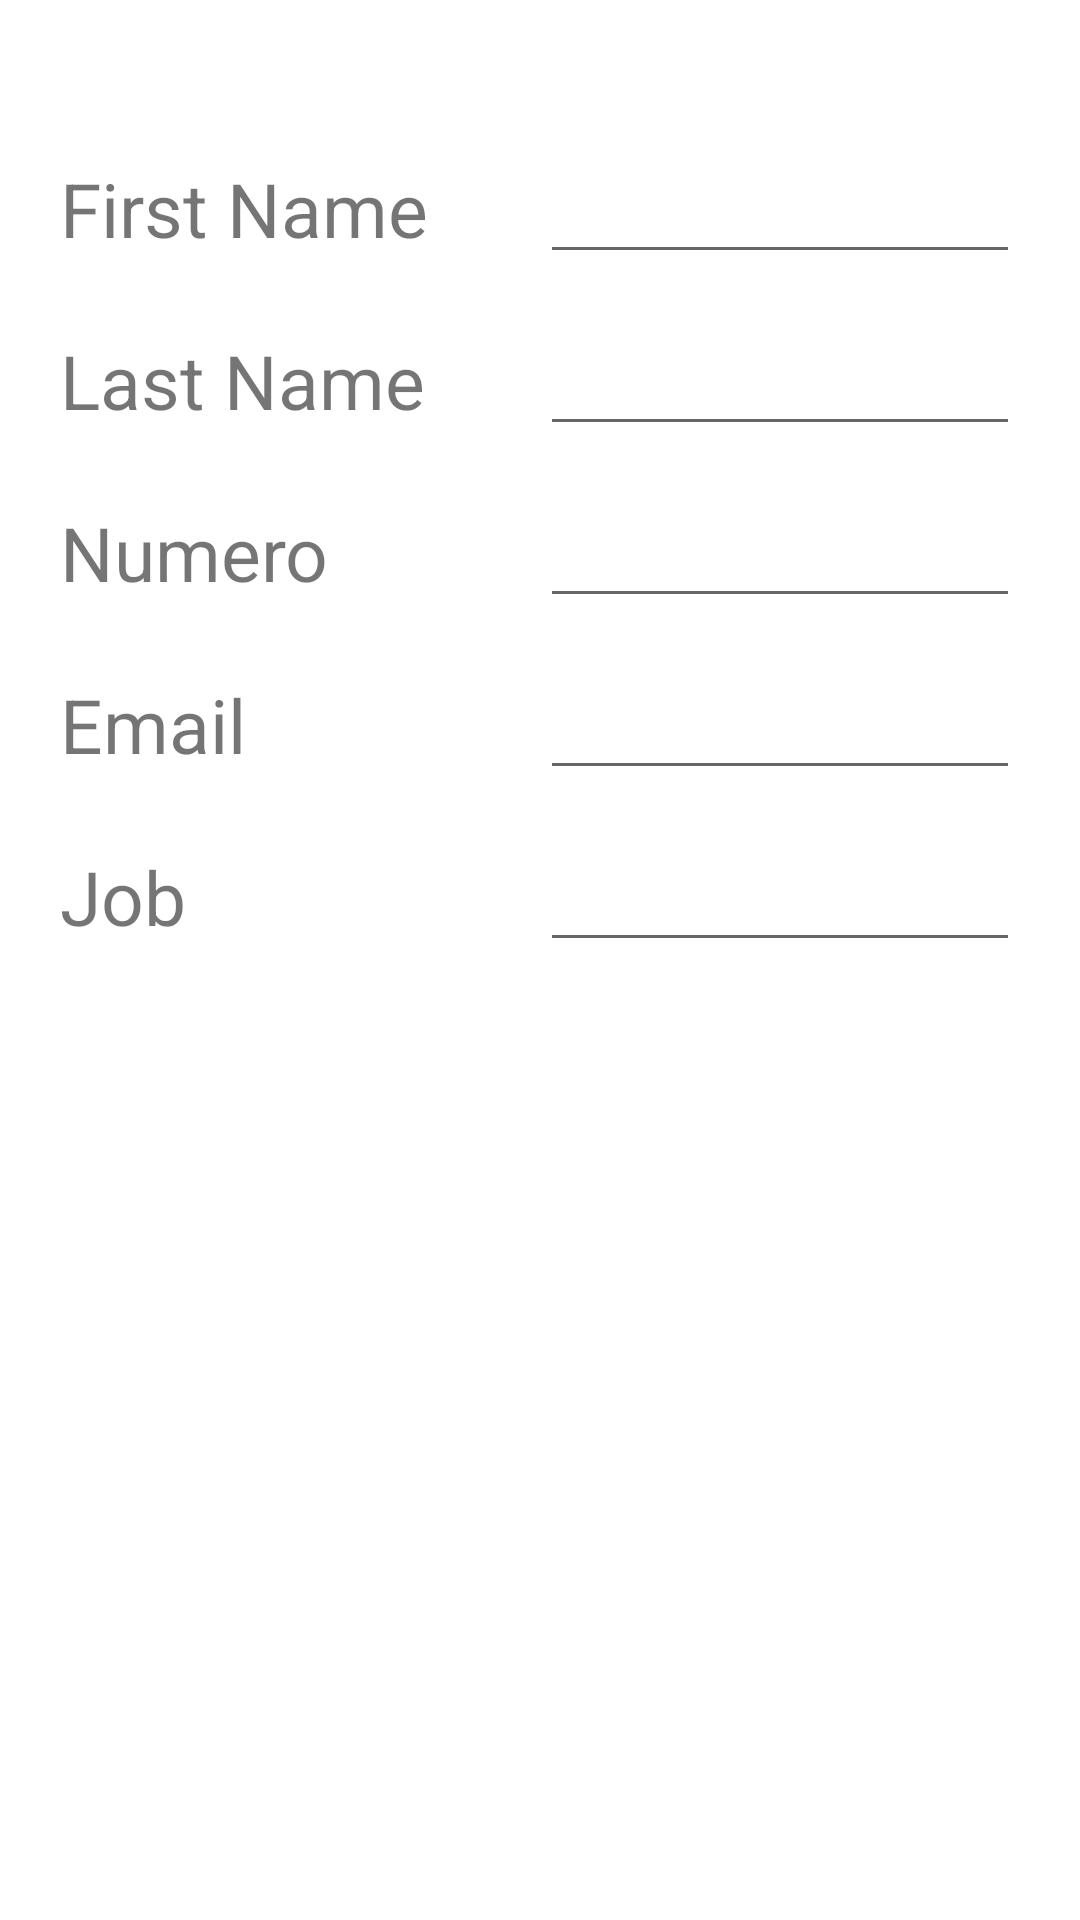

Produce the Android XML layout that renders to this screen, including the resource entries it uses.
<!-- AndroidManifest.xml: application theme Theme.Annuaire -->
<!-- res/layout/activity_add.xml -->
<?xml version="1.0" encoding="utf-8"?>
<LinearLayout xmlns:android="http://schemas.android.com/apk/res/android"
    android:orientation="vertical" android:layout_width="match_parent"
    android:layout_height="match_parent"
    android:paddingTop="50dp"
    android:paddingLeft="20dp"
    android:paddingRight="20dp"
    >
    <LinearLayout
        android:layout_width="match_parent"
        android:layout_height="wrap_content"
        android:orientation="horizontal"
        android:layout_marginBottom="@dimen/conatactViewMarginTop"
        android:weightSum="4">

        <TextView
            android:layout_width="0px"
            android:layout_height="wrap_content"
            android:text="@string/first_name"
            android:layout_weight="2"
            android:textAlignment="textStart"
            android:textFontWeight="900"
            android:textSize="@dimen/fieldTextZide"
            />

        <EditText
            android:layout_width="0px"
            android:layout_height="wrap_content"
            android:layout_weight="2"
            android:id="@+id/fn_filed"/>
    </LinearLayout>
    <LinearLayout
        android:layout_width="match_parent"
        android:layout_height="wrap_content"
        android:orientation="horizontal"
        android:layout_marginBottom="@dimen/conatactViewMarginTop"
        android:weightSum="4">


        <TextView
            android:layout_width="0px"
            android:layout_height="wrap_content"
            android:text="@string/last_name"
            android:layout_weight="2"
            android:textAlignment="textStart"
            android:textFontWeight="900"
            android:textSize="@dimen/fieldTextZide"

            />
        <EditText
            android:layout_width="0px"
            android:layout_height="wrap_content"
            android:layout_weight="2"
            android:id="@+id/ln_filed">
        </EditText>
    </LinearLayout>
    <LinearLayout
        android:layout_width="match_parent"
        android:layout_height="wrap_content"
        android:orientation="horizontal"
        android:layout_marginBottom="@dimen/conatactViewMarginTop"
        android:weightSum="4">


        <TextView
            android:layout_width="0px"
            android:layout_height="wrap_content"
            android:text="@string/numero"
            android:layout_weight="2"
            android:textAlignment="textStart"
            android:textFontWeight="900"
            android:textSize="@dimen/fieldTextZide"

            />
        <EditText
            android:layout_width="0px"
            android:layout_height="wrap_content"
            android:layout_weight="2"
            android:id="@+id/num_filed">
        </EditText>
    </LinearLayout>
    <LinearLayout
        android:layout_width="match_parent"
        android:layout_height="wrap_content"
        android:orientation="horizontal"
        android:layout_marginBottom="@dimen/conatactViewMarginTop"
        android:weightSum="4">


        <TextView
            android:layout_width="0px"
            android:layout_height="wrap_content"
            android:text="@string/email"
            android:layout_weight="2"
            android:textAlignment="textStart"
            android:textFontWeight="900"
            android:textSize="@dimen/fieldTextZide"

            />
        <EditText
            android:layout_width="0px"
            android:layout_height="wrap_content"
            android:layout_weight="2"
            android:id="@+id/email_field">
        </EditText>
    </LinearLayout>
    <LinearLayout
        android:layout_width="match_parent"
        android:layout_height="wrap_content"
        android:orientation="horizontal"
        android:layout_marginBottom="@dimen/conatactViewMarginTop"
        android:weightSum="4">


        <TextView
            android:layout_width="0px"
            android:layout_height="wrap_content"
            android:text="@string/job"
            android:layout_weight="2"
            android:textAlignment="textStart"
            android:textFontWeight="900"
            android:textSize="@dimen/fieldTextZide"
            />
        <EditText
            android:layout_width="0px"
            android:layout_height="wrap_content"
            android:layout_weight="2"
            android:id="@+id/job_filed">
        </EditText>
    </LinearLayout>
    <LinearLayout
        android:layout_width="match_parent"
        android:layout_height="wrap_content"
        android:orientation="horizontal"
        android:gravity="right">


    </LinearLayout>
</LinearLayout>
<!-- resources referenced by this layout -->
<resources>
  <dimen name="conatactViewMarginTop">16dp</dimen>
  <dimen name="fieldTextZide">25dp</dimen>
  <string name="email">Email</string>
  <string name="first_name">First Name</string>
  <string name="job">Job</string>
  <string name="last_name">Last Name</string>
  <string name="numero">Numero</string>
  <style name="Theme.Annuaire" parent="Theme.MaterialComponents.DayNight.DarkActionBar">
          
          <item name="colorPrimary">@color/purple_500</item>
          <item name="colorPrimaryVariant">@color/purple_700</item>
          <item name="colorOnPrimary">@color/white</item>
          
          <item name="colorSecondary">@color/teal_200</item>
          <item name="colorSecondaryVariant">@color/teal_700</item>
          <item name="colorOnSecondary">@color/black</item>
          
          <item name="android:statusBarColor" tools:targetApi="l">?attr/colorPrimaryVariant</item>
          
      </style>
  <!-- not gathered from this repository: default colours our renderer supplied (Android Studio template values) -->
  <color name="purple_500">#FF6200EE</color>
  <color name="purple_700">#FF3700B3</color>
  <color name="teal_200">#FF03DAC5</color>
  <color name="teal_700">#FF018786</color>
  <color name="black">#FF000000</color>
  <color name="white">#FFFFFFFF</color>
</resources>
